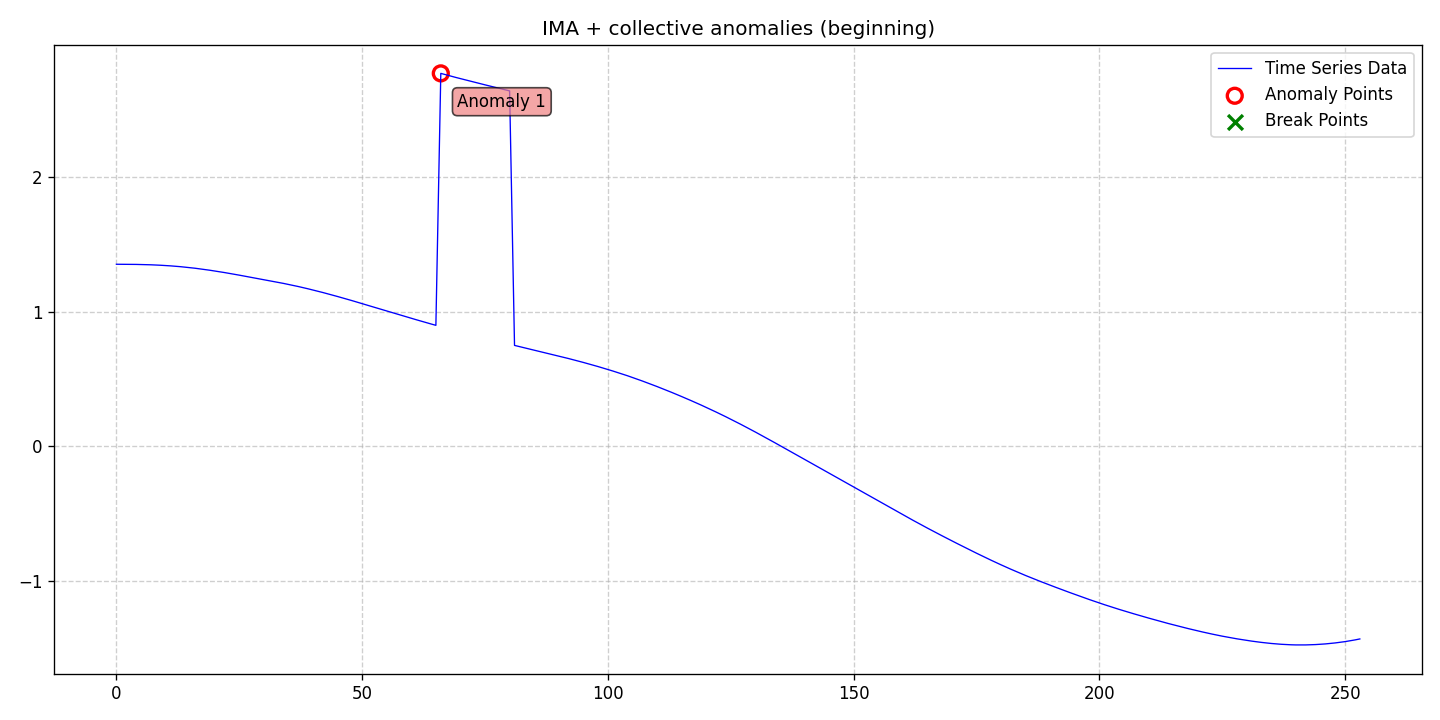

Data behind this chart, as committed beside it:
date, data, stationary, det_lin_up, det_lin_down, det_quad, det_cubic, det_exp, det_damped, stoc_trend, volatility, single_seas, multiple_seas, point_anom_single, point_anom_multi, collect_anom, context_anom, mean_shift, var_shift, trend_shift, point_anom_count, point_anom_location, point_anom_point, collect_anom_count
2020-01-01, 1.353, 0, 0, 0, 0, 0, 0, 0, 1, 0, 0, 0, 0, 0, 1, 0, 0, 0, 0, 0, none, , 1
2020-01-02, 1.353, 0, 0, 0, 0, 0, 0, 0, 1, 0, 0, 0, 0, 0, 1, 0, 0, 0, 0, 0, none, , 1
2020-01-03, 1.353, 0, 0, 0, 0, 0, 0, 0, 1, 0, 0, 0, 0, 0, 1, 0, 0, 0, 0, 0, none, , 1
2020-01-04, 1.352, 0, 0, 0, 0, 0, 0, 0, 1, 0, 0, 0, 0, 0, 1, 0, 0, 0, 0, 0, none, , 1
2020-01-05, 1.352, 0, 0, 0, 0, 0, 0, 0, 1, 0, 0, 0, 0, 0, 1, 0, 0, 0, 0, 0, none, , 1
2020-01-06, 1.351, 0, 0, 0, 0, 0, 0, 0, 1, 0, 0, 0, 0, 0, 1, 0, 0, 0, 0, 0, none, , 1
2020-01-07, 1.35, 0, 0, 0, 0, 0, 0, 0, 1, 0, 0, 0, 0, 0, 1, 0, 0, 0, 0, 0, none, , 1
2020-01-08, 1.349, 0, 0, 0, 0, 0, 0, 0, 1, 0, 0, 0, 0, 0, 1, 0, 0, 0, 0, 0, none, , 1
2020-01-09, 1.347, 0, 0, 0, 0, 0, 0, 0, 1, 0, 0, 0, 0, 0, 1, 0, 0, 0, 0, 0, none, , 1
2020-01-10, 1.345, 0, 0, 0, 0, 0, 0, 0, 1, 0, 0, 0, 0, 0, 1, 0, 0, 0, 0, 0, none, , 1
2020-01-11, 1.343, 0, 0, 0, 0, 0, 0, 0, 1, 0, 0, 0, 0, 0, 1, 0, 0, 0, 0, 0, none, , 1
2020-01-12, 1.341, 0, 0, 0, 0, 0, 0, 0, 1, 0, 0, 0, 0, 0, 1, 0, 0, 0, 0, 0, none, , 1
2020-01-13, 1.338, 0, 0, 0, 0, 0, 0, 0, 1, 0, 0, 0, 0, 0, 1, 0, 0, 0, 0, 0, none, , 1
2020-01-14, 1.335, 0, 0, 0, 0, 0, 0, 0, 1, 0, 0, 0, 0, 0, 1, 0, 0, 0, 0, 0, none, , 1
2020-01-15, 1.331, 0, 0, 0, 0, 0, 0, 0, 1, 0, 0, 0, 0, 0, 1, 0, 0, 0, 0, 0, none, , 1
2020-01-16, 1.327, 0, 0, 0, 0, 0, 0, 0, 1, 0, 0, 0, 0, 0, 1, 0, 0, 0, 0, 0, none, , 1
2020-01-17, 1.323, 0, 0, 0, 0, 0, 0, 0, 1, 0, 0, 0, 0, 0, 1, 0, 0, 0, 0, 0, none, , 1
2020-01-18, 1.318, 0, 0, 0, 0, 0, 0, 0, 1, 0, 0, 0, 0, 0, 1, 0, 0, 0, 0, 0, none, , 1
2020-01-19, 1.314, 0, 0, 0, 0, 0, 0, 0, 1, 0, 0, 0, 0, 0, 1, 0, 0, 0, 0, 0, none, , 1
2020-01-20, 1.308, 0, 0, 0, 0, 0, 0, 0, 1, 0, 0, 0, 0, 0, 1, 0, 0, 0, 0, 0, none, , 1
2020-01-21, 1.303, 0, 0, 0, 0, 0, 0, 0, 1, 0, 0, 0, 0, 0, 1, 0, 0, 0, 0, 0, none, , 1
2020-01-22, 1.297, 0, 0, 0, 0, 0, 0, 0, 1, 0, 0, 0, 0, 0, 1, 0, 0, 0, 0, 0, none, , 1
2020-01-23, 1.291, 0, 0, 0, 0, 0, 0, 0, 1, 0, 0, 0, 0, 0, 1, 0, 0, 0, 0, 0, none, , 1
2020-01-24, 1.285, 0, 0, 0, 0, 0, 0, 0, 1, 0, 0, 0, 0, 0, 1, 0, 0, 0, 0, 0, none, , 1
2020-01-25, 1.278, 0, 0, 0, 0, 0, 0, 0, 1, 0, 0, 0, 0, 0, 1, 0, 0, 0, 0, 0, none, , 1
2020-01-26, 1.272, 0, 0, 0, 0, 0, 0, 0, 1, 0, 0, 0, 0, 0, 1, 0, 0, 0, 0, 0, none, , 1
2020-01-27, 1.265, 0, 0, 0, 0, 0, 0, 0, 1, 0, 0, 0, 0, 0, 1, 0, 0, 0, 0, 0, none, , 1
2020-01-28, 1.258, 0, 0, 0, 0, 0, 0, 0, 1, 0, 0, 0, 0, 0, 1, 0, 0, 0, 0, 0, none, , 1
2020-01-29, 1.252, 0, 0, 0, 0, 0, 0, 0, 1, 0, 0, 0, 0, 0, 1, 0, 0, 0, 0, 0, none, , 1
2020-01-30, 1.245, 0, 0, 0, 0, 0, 0, 0, 1, 0, 0, 0, 0, 0, 1, 0, 0, 0, 0, 0, none, , 1
2020-01-31, 1.238, 0, 0, 0, 0, 0, 0, 0, 1, 0, 0, 0, 0, 0, 1, 0, 0, 0, 0, 0, none, , 1
2020-02-01, 1.231, 0, 0, 0, 0, 0, 0, 0, 1, 0, 0, 0, 0, 0, 1, 0, 0, 0, 0, 0, none, , 1
2020-02-02, 1.225, 0, 0, 0, 0, 0, 0, 0, 1, 0, 0, 0, 0, 0, 1, 0, 0, 0, 0, 0, none, , 1
2020-02-03, 1.218, 0, 0, 0, 0, 0, 0, 0, 1, 0, 0, 0, 0, 0, 1, 0, 0, 0, 0, 0, none, , 1
2020-02-04, 1.21, 0, 0, 0, 0, 0, 0, 0, 1, 0, 0, 0, 0, 0, 1, 0, 0, 0, 0, 0, none, , 1
2020-02-05, 1.203, 0, 0, 0, 0, 0, 0, 0, 1, 0, 0, 0, 0, 0, 1, 0, 0, 0, 0, 0, none, , 1
2020-02-06, 1.195, 0, 0, 0, 0, 0, 0, 0, 1, 0, 0, 0, 0, 0, 1, 0, 0, 0, 0, 0, none, , 1
2020-02-07, 1.187, 0, 0, 0, 0, 0, 0, 0, 1, 0, 0, 0, 0, 0, 1, 0, 0, 0, 0, 0, none, , 1
2020-02-08, 1.179, 0, 0, 0, 0, 0, 0, 0, 1, 0, 0, 0, 0, 0, 1, 0, 0, 0, 0, 0, none, , 1
2020-02-09, 1.17, 0, 0, 0, 0, 0, 0, 0, 1, 0, 0, 0, 0, 0, 1, 0, 0, 0, 0, 0, none, , 1
2020-02-10, 1.161, 0, 0, 0, 0, 0, 0, 0, 1, 0, 0, 0, 0, 0, 1, 0, 0, 0, 0, 0, none, , 1
2020-02-11, 1.152, 0, 0, 0, 0, 0, 0, 0, 1, 0, 0, 0, 0, 0, 1, 0, 0, 0, 0, 0, none, , 1
2020-02-12, 1.143, 0, 0, 0, 0, 0, 0, 0, 1, 0, 0, 0, 0, 0, 1, 0, 0, 0, 0, 0, none, , 1
2020-02-13, 1.133, 0, 0, 0, 0, 0, 0, 0, 1, 0, 0, 0, 0, 0, 1, 0, 0, 0, 0, 0, none, , 1
2020-02-14, 1.123, 0, 0, 0, 0, 0, 0, 0, 1, 0, 0, 0, 0, 0, 1, 0, 0, 0, 0, 0, none, , 1
2020-02-15, 1.113, 0, 0, 0, 0, 0, 0, 0, 1, 0, 0, 0, 0, 0, 1, 0, 0, 0, 0, 0, none, , 1
2020-02-16, 1.103, 0, 0, 0, 0, 0, 0, 0, 1, 0, 0, 0, 0, 0, 1, 0, 0, 0, 0, 0, none, , 1
2020-02-17, 1.092, 0, 0, 0, 0, 0, 0, 0, 1, 0, 0, 0, 0, 0, 1, 0, 0, 0, 0, 0, none, , 1
2020-02-18, 1.082, 0, 0, 0, 0, 0, 0, 0, 1, 0, 0, 0, 0, 0, 1, 0, 0, 0, 0, 0, none, , 1
2020-02-19, 1.071, 0, 0, 0, 0, 0, 0, 0, 1, 0, 0, 0, 0, 0, 1, 0, 0, 0, 0, 0, none, , 1
2020-02-20, 1.06, 0, 0, 0, 0, 0, 0, 0, 1, 0, 0, 0, 0, 0, 1, 0, 0, 0, 0, 0, none, , 1
2020-02-21, 1.049, 0, 0, 0, 0, 0, 0, 0, 1, 0, 0, 0, 0, 0, 1, 0, 0, 0, 0, 0, none, , 1
2020-02-22, 1.038, 0, 0, 0, 0, 0, 0, 0, 1, 0, 0, 0, 0, 0, 1, 0, 0, 0, 0, 0, none, , 1
2020-02-23, 1.027, 0, 0, 0, 0, 0, 0, 0, 1, 0, 0, 0, 0, 0, 1, 0, 0, 0, 0, 0, none, , 1
2020-02-24, 1.016, 0, 0, 0, 0, 0, 0, 0, 1, 0, 0, 0, 0, 0, 1, 0, 0, 0, 0, 0, none, , 1
2020-02-25, 1.005, 0, 0, 0, 0, 0, 0, 0, 1, 0, 0, 0, 0, 0, 1, 0, 0, 0, 0, 0, none, , 1
2020-02-26, 0.9943, 0, 0, 0, 0, 0, 0, 0, 1, 0, 0, 0, 0, 0, 1, 0, 0, 0, 0, 0, none, , 1
2020-02-27, 0.9834, 0, 0, 0, 0, 0, 0, 0, 1, 0, 0, 0, 0, 0, 1, 0, 0, 0, 0, 0, none, , 1
2020-02-28, 0.9726, 0, 0, 0, 0, 0, 0, 0, 1, 0, 0, 0, 0, 0, 1, 0, 0, 0, 0, 0, none, , 1
2020-02-29, 0.9619, 0, 0, 0, 0, 0, 0, 0, 1, 0, 0, 0, 0, 0, 1, 0, 0, 0, 0, 0, none, , 1
... 194 more rows
